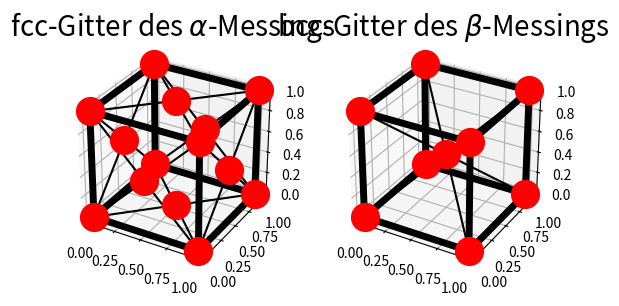

Source code (Python):
import numpy as np
from matplotlib import pyplot as plt
from mpl_toolkits.mplot3d import Axes3D

x = np.linspace(0,1,100)


fig = plt.figure()
ax1 = fig.add_subplot(122,projection="3d")
ax2 = fig.add_subplot(121,projection="3d")

ax1.plot(x,0*x,0*x,linewidth=5,color="black")
ax1.plot(x,np.ones_like(x),0*x,linewidth=5,color="black")
ax1.plot(0*x,x,0*x,linewidth=5,color="black")
ax1.plot(np.ones_like(x),x,0*x,linewidth=5,color="black")

ax1.plot(x,0*x,np.ones_like(x),linewidth=5,color="black")
ax1.plot(x,np.ones_like(x),np.ones_like(x),linewidth=5,color="black")
ax1.plot(0*x,x,np.ones_like(x),linewidth=5,color="black")
ax1.plot(np.ones_like(x),x,np.ones_like(x),linewidth=5,color="black")

ax1.plot(0*x,0*x,x,linewidth=5,color="black")
ax1.plot(np.ones_like(x),0*x,x,linewidth=5,color="black")
ax1.plot(0*x,np.ones_like(x),x,linewidth=5,color="black")
ax1.plot(np.ones_like(x),np.ones_like(x),x,linewidth=5,color="black")

ax1.plot(x,x,x,color="black")
ax1.plot(x,-x+np.ones_like(x),-x+np.ones_like(x),color="black")
ax1.plot(x,x,-x+np.ones_like(x),color="black")
ax1.plot(x,-x+np.ones_like(x),x,color="black")


ax1.plot([0],[0],[0],"o",markersize=20,color="red")
ax1.plot([0],[0],[1],"o",markersize=20,color="red")
ax1.plot([0],[1],[0],"o",markersize=20,color="red")
ax1.plot([0],[1],[1],"o",markersize=20,color="red")
ax1.plot([1],[0],[0],"o",markersize=20,color="red")
ax1.plot([1],[0],[1],"o",markersize=20,color="red")
ax1.plot([1],[1],[0],"o",markersize=20,color="red")
ax1.plot([1],[1],[1],"o",markersize=20,color="red")
ax1.plot([0.5],[0.5],[0.5],"o",markersize=20,color="red")
ax1.axis("scaled")
ax1.set_title(r"bcc-Gitter des $\beta$-Messings",fontsize=20)

ax2.plot(x,0*x,0*x,linewidth=5,color="black")
ax2.plot(x,np.ones_like(x),0*x,linewidth=5,color="black")
ax2.plot(0*x,x,0*x,linewidth=5,color="black")
ax2.plot(np.ones_like(x),x,0*x,linewidth=5,color="black")

ax2.plot(x,0*x,np.ones_like(x),linewidth=5,color="black")
ax2.plot(x,np.ones_like(x),np.ones_like(x),linewidth=5,color="black")
ax2.plot(0*x,x,np.ones_like(x),linewidth=5,color="black")
ax2.plot(np.ones_like(x),x,np.ones_like(x),linewidth=5,color="black")

ax2.plot(0*x,0*x,x,linewidth=5,color="black")
ax2.plot(np.ones_like(x),0*x,x,linewidth=5,color="black")
ax2.plot(0*x,np.ones_like(x),x,linewidth=5,color="black")
ax2.plot(np.ones_like(x),np.ones_like(x),x,linewidth=5,color="black")

ax2.plot(x,x,0*x,color="black")
ax2.plot(-x + np.ones_like(x),x,0*x,color="black")
ax2.plot(x,x,np.ones_like(x),color="black")
ax2.plot(-x + np.ones_like(x),x,np.ones_like(x),color="black")
ax2.plot(0*x,x,x,color="black")
ax2.plot(0*x,x,-x+np.ones_like(x),color="black")
ax2.plot(np.ones_like(x),x,x,color="black")
ax2.plot(np.ones_like(x),x,-x+np.ones_like(x),color="black")
ax2.plot(x,0*x,x,color="black")
ax2.plot(x,0*x,-x + np.ones_like(x),color="black")
ax2.plot(x,np.ones_like(x),x,color="black")
ax2.plot(x,np.ones_like(x),-x + np.ones_like(x),color="black")

ax2.plot([0],[0],[0],"o",markersize=20,color="red")
ax2.plot([0],[0],[1],"o",markersize=20,color="red")
ax2.plot([0],[1],[0],"o",markersize=20,color="red")
ax2.plot([0],[1],[1],"o",markersize=20,color="red")
ax2.plot([1],[0],[0],"o",markersize=20,color="red")
ax2.plot([1],[0],[1],"o",markersize=20,color="red")
ax2.plot([1],[1],[0],"o",markersize=20,color="red")
ax2.plot([1],[1],[1],"o",markersize=20,color="red")
ax2.plot([0.5],[0],[0.5],"o",markersize=20,color="red")
ax2.plot([0.5],[1],[0.5],"o",markersize=20,color="red")
ax2.plot([0],[0.5],[0.5],"o",markersize=20,color="red")
ax2.plot([1],[0.5],[0.5],"o",markersize=20,color="red")
ax2.plot([0.5],[0.5],[0],"o",markersize=20,color="red")
ax2.plot([0.5],[0.5],[1],"o",markersize=20,color="red")
ax2.set_title(r"fcc-Gitter des $\alpha$-Messings",fontsize=20)
ax2.axis("scaled")
plt.show()
